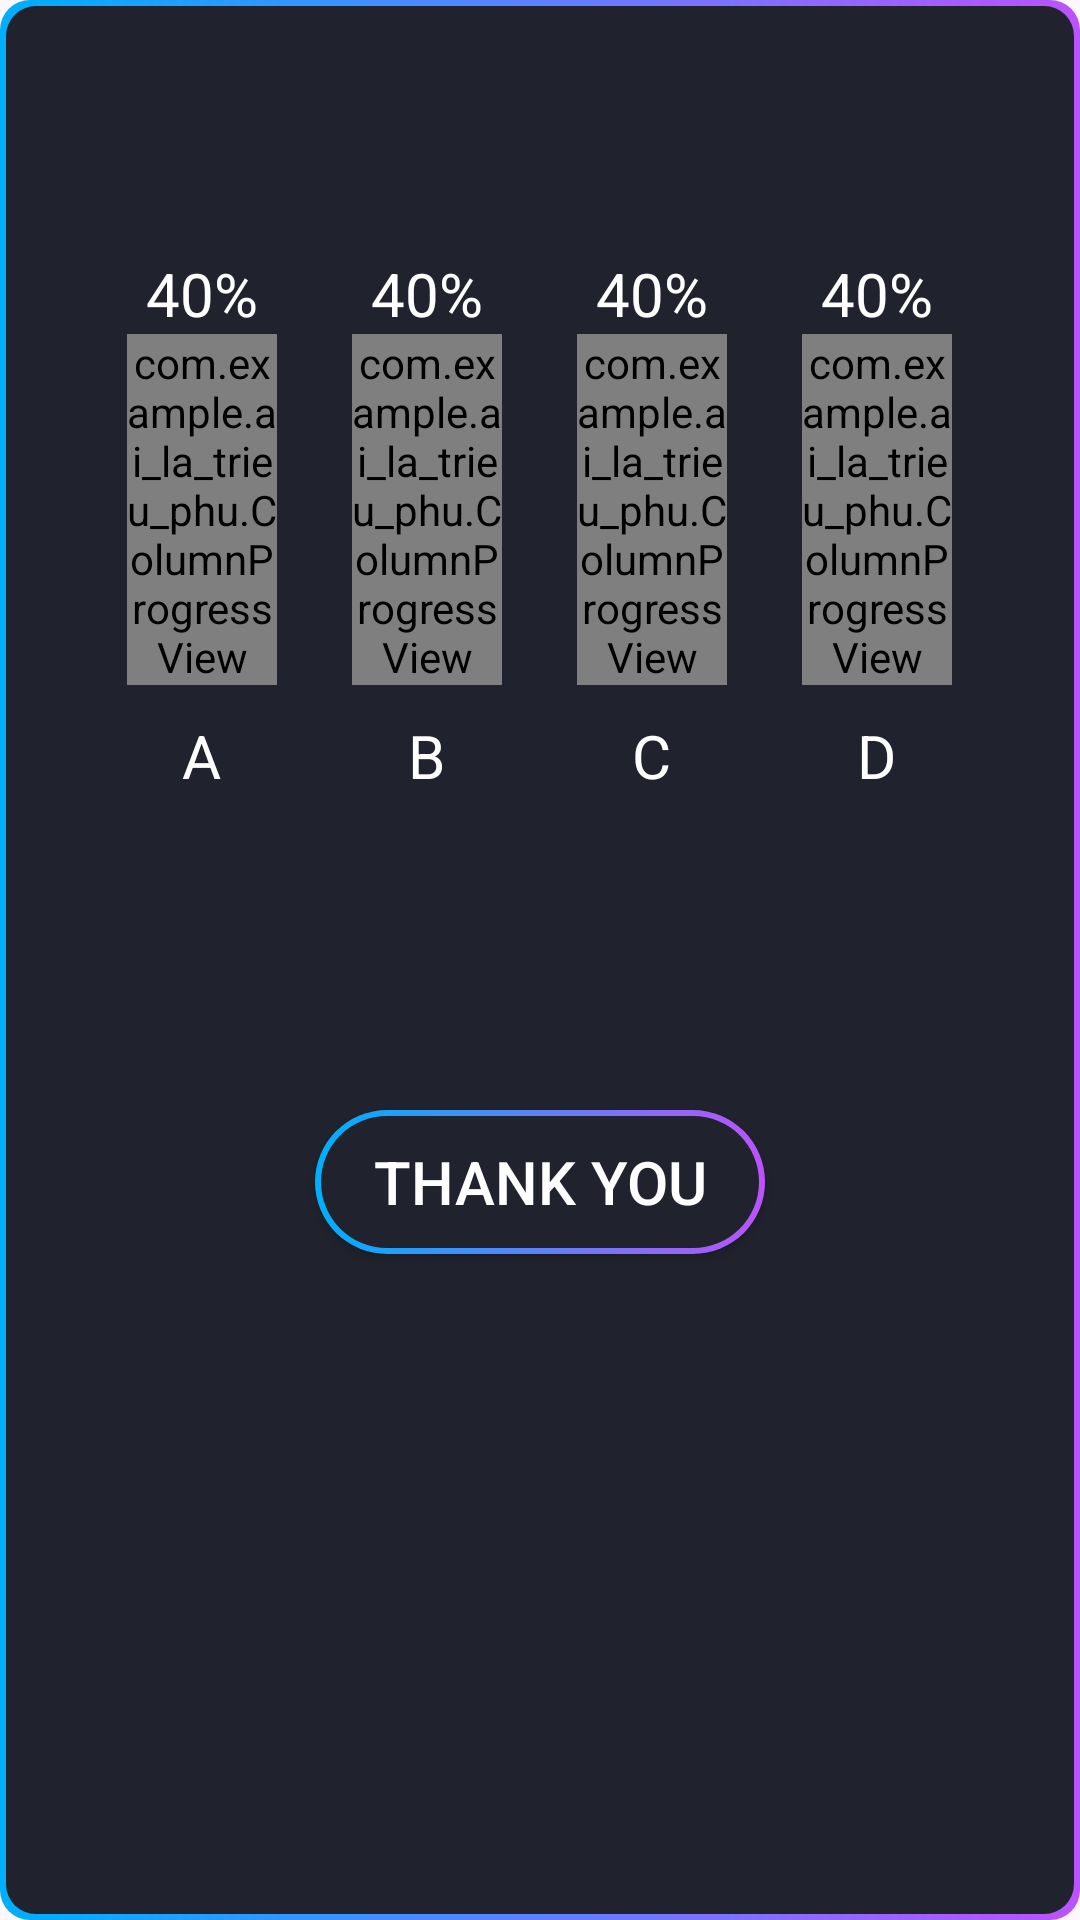

Layout XML and referenced resources for this Android screen:
<!-- AndroidManifest.xml: application theme Theme.Ai_La_Trieu_Phu -->
<!-- res/layout/ask_audiencedialog.xml -->
<?xml version="1.0" encoding="utf-8"?>
<LinearLayout xmlns:android="http://schemas.android.com/apk/res/android"
    xmlns:tools="http://schemas.android.com/tools"
    android:layout_width="match_parent"
    android:layout_height="wrap_content"
    android:background="@drawable/bg_customdialog"
    android:orientation="vertical">

    
    <LinearLayout
        android:padding="5dp"
        android:layout_width="match_parent"
        android:gravity="center"
        android:layout_height="350dp"
        android:orientation="horizontal">
        <LinearLayout
            android:layout_width="wrap_content"
            android:layout_height="wrap_content"
            android:orientation="vertical">
            <TextView
                android:id="@+id/txtpercentA"
                android:layout_width="wrap_content"
                android:layout_height="wrap_content"
                android:layout_gravity="center"
                android:textColor="@color/white"
                android:text="40%"
                android:textSize="20dp"/>
            <com.example.ai_la_trieu_phu.ColumnProgressView
                android:id="@+id/progress1"
                android:layout_width="50dp"
                android:layout_height="wrap_content"
                android:layout_weight="1" />

            <TextView
                android:layout_width="wrap_content"
                android:layout_height="wrap_content"
                android:layout_gravity="center"
                android:textColor="@color/white"
                android:text="A"
                android:layout_marginTop="10dp"
                android:textSize="20dp"/>
        </LinearLayout>
        <LinearLayout
            android:layout_width="wrap_content"
            android:layout_marginLeft="25dp"
            android:layout_height="wrap_content"
            android:orientation="vertical">
            <TextView
                android:id="@+id/txtpercentB"
                android:layout_width="wrap_content"
                android:layout_height="wrap_content"
                android:layout_gravity="center"
                android:textColor="@color/white"
                android:text="40%"
                android:textSize="20dp"/>
            <com.example.ai_la_trieu_phu.ColumnProgressView
                android:id="@+id/progress2"
                android:layout_width="50dp"
                android:layout_height="wrap_content"
                android:layout_weight="1" />
            <TextView
                android:layout_width="wrap_content"
                android:layout_height="wrap_content"
                android:layout_gravity="center"
                android:textColor="@color/white"
                android:text="B"
                android:layout_marginTop="10dp"
                android:textSize="20dp"/>
        </LinearLayout>

        <LinearLayout
            android:layout_width="wrap_content"
            android:layout_height="wrap_content"
            android:layout_marginLeft="25dp"
            android:orientation="vertical">
            <TextView
                android:id="@+id/txtpercentC"
                android:layout_width="wrap_content"
                android:layout_height="wrap_content"
                android:layout_gravity="center"
                android:textColor="@color/white"
                android:text="40%"
                android:textSize="20dp"/>
            <com.example.ai_la_trieu_phu.ColumnProgressView
                android:id="@+id/progress3"
                android:layout_width="50dp"
                android:layout_height="wrap_content"
                android:layout_weight="1" />
            <TextView
                android:layout_width="wrap_content"
                android:layout_height="wrap_content"
                android:layout_gravity="center"
                android:textColor="@color/white"
                android:text="C"
                android:layout_marginTop="10dp"
                android:textSize="20dp"/>
        </LinearLayout>
        <LinearLayout
            android:layout_width="wrap_content"
            android:layout_height="wrap_content"
            android:layout_marginLeft="25dp"
            android:orientation="vertical">
            <TextView
                android:id="@+id/txtpercentD"
                android:layout_width="wrap_content"
                android:layout_height="wrap_content"
                android:layout_gravity="center"
                android:textColor="@color/white"
                android:text="40%"
                android:textSize="20dp"/>
            <com.example.ai_la_trieu_phu.ColumnProgressView
                android:id="@+id/progress4"
                android:layout_width="50dp"
                android:layout_height="wrap_content"
                android:layout_weight="1" />
            <TextView
                android:layout_width="wrap_content"
                android:layout_height="wrap_content"
                android:layout_gravity="center"
                android:textColor="@color/white"
                android:text="D"
                android:layout_marginTop="10dp"
                android:textSize="20dp"/>
        </LinearLayout>

    </LinearLayout>
    <androidx.appcompat.widget.AppCompatButton
        android:id="@+id/btnthank"
        android:layout_width="150dp"
        android:layout_height="wrap_content"
        android:layout_marginTop="20dp"
        android:layout_gravity="center"
        android:textColor="@color/white"
        android:layout_marginBottom="10dp"
        android:text="Thank You"
        android:background="@drawable/bg_customdialogbtn"
        android:textSize="20dp" />
</LinearLayout>
<!-- resources referenced by this layout -->
<resources>
  <!-- drawable bg_customdialog (drawable) -->
  <?xml version="1.0" encoding="utf-8"?>
      <layer-list xmlns:android="http://schemas.android.com/apk/res/android">
      <item>
          <shape
              android:shape="rectangle">
              <gradient
                  android:startColor="#00AFFa"
                  android:endColor="#BA53FA"/>
              <corners android:radius="10dp"/>
          </shape>
      </item>
      <item android:bottom="2dp"
          android:top="2dp"
          android:left="2dp"
          android:right="2dp">
          <shape android:shape="rectangle">
              <solid android:color="#20222D"/>
              <corners android:radius="10dp"/>
          </shape>
      </item>
  </layer-list>
  <!-- drawable bg_customdialogbtn (drawable) -->
  <?xml version="1.0" encoding="utf-8"?>
  <layer-list xmlns:android="http://schemas.android.com/apk/res/android">
      <item>
          <shape
              android:shape="rectangle">
              <gradient
                  android:startColor="#00AFFa"
                  android:endColor="#BA53FA"/>
              <corners android:radius="30dp"/>
          </shape>
      </item>
      <item android:bottom="2dp"
          android:top="2dp"
          android:left="2dp"
          android:right="2dp">
          <shape android:shape="rectangle">
              <solid android:color="#20222D"/>
              <corners android:radius="30dp"/>
          </shape>
      </item>
  </layer-list>
  <style name="Theme.Ai_La_Trieu_Phu" parent="Base.Theme.Ai_La_Trieu_Phu" />
  <style name="Base.Theme.Ai_La_Trieu_Phu" parent="Theme.Material3.DayNight.NoActionBar">
          
          
      </style>
  <!-- not gathered from this repository: default colours our renderer supplied (Android Studio template values) -->
  <color name="white">#FFFFFFFF</color>
</resources>
